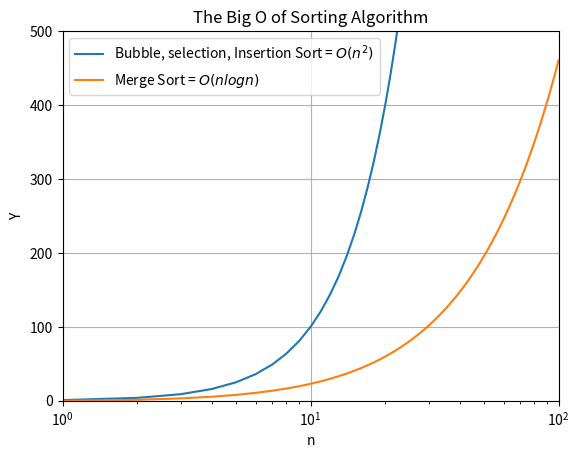

Source code (Python):
import matplotlib.pyplot as plt
import numpy as np
import math


n = np.linspace(1,100,100)
y1 = n*n                            #Bubble Sort
y2 = n*(np.log(n))                  #Merge Sort

 
plt.plot(n,y1,label = r'Bubble, selection, Insertion Sort = $O(n^2)$')
plt.plot(n,y2,label = r'Merge Sort = $O(n log n)$')

plt.xlabel("n")
plt.ylabel("Y")

plt.xscale('log')               #logarithmic scale at x-axis
plt.xlim(1,100)                 #to limit x-axis
plt.ylim(0,500)

plt.title("The Big O of Sorting Algorithm")
plt.grid(True)
plt.legend()

plt.show()